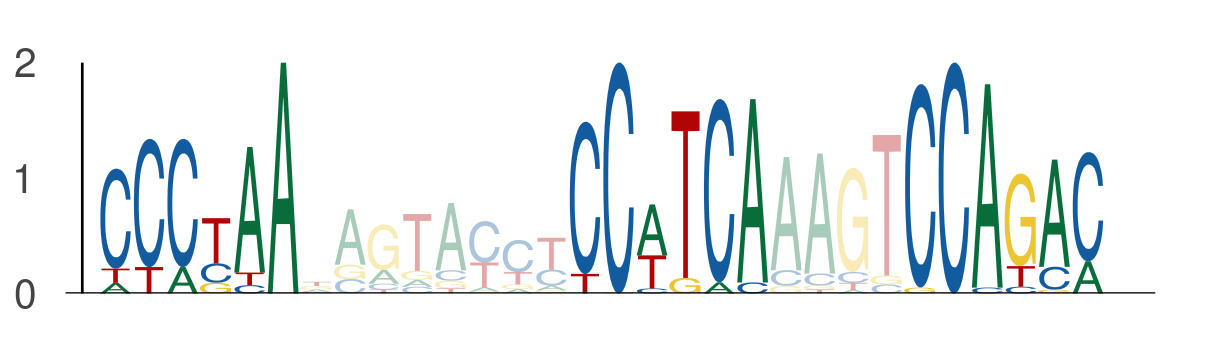

The table this chart was drawn from, first rows:
seq_index, start_position, end_position, is_reversed_complement
1170, 62, 68, 0
1170, 76, 82, 0
1170, 86, 92, 0
6029, 62, 68, 0
6029, 76, 82, 0
6029, 86, 92, 0
1002, 62, 68, 0
1002, 76, 82, 0
1002, 86, 92, 0
5332, 62, 68, 0
5332, 76, 82, 0
5332, 86, 92, 0
467, 62, 68, 0
467, 76, 82, 0
467, 86, 92, 0
3639, 62, 68, 0
3639, 76, 82, 0
3639, 86, 92, 0
2309, 62, 68, 0
2309, 76, 82, 0
2309, 86, 92, 0
5872, 62, 68, 0
5872, 76, 82, 0
5872, 86, 92, 0
5715, 62, 68, 0
5715, 76, 82, 0
5715, 86, 92, 0
3591, 62, 68, 0
3591, 76, 82, 0
3591, 86, 92, 0
1807, 62, 68, 0
1807, 76, 82, 0
1807, 86, 92, 0
5032, 134, 140, 0
5032, 148, 154, 0
5032, 158, 164, 0
5173, 62, 68, 0
5173, 76, 82, 0
5173, 86, 92, 0
3653, 62, 68, 0
3653, 76, 82, 0
3653, 86, 92, 0
4684, 62, 68, 0
4684, 76, 82, 0
4684, 86, 92, 0
4594, 62, 68, 0
4594, 76, 82, 0
4594, 86, 92, 0
1458, 62, 68, 0
1458, 76, 82, 0
1458, 86, 92, 0
2107, 62, 68, 0
2107, 76, 82, 0
2107, 86, 92, 0
2996, 86, 92, 0
2996, 100, 106, 0
2996, 110, 116, 0
65, 96, 102, 0
65, 110, 116, 0
65, 120, 126, 0
... 45 more rows
